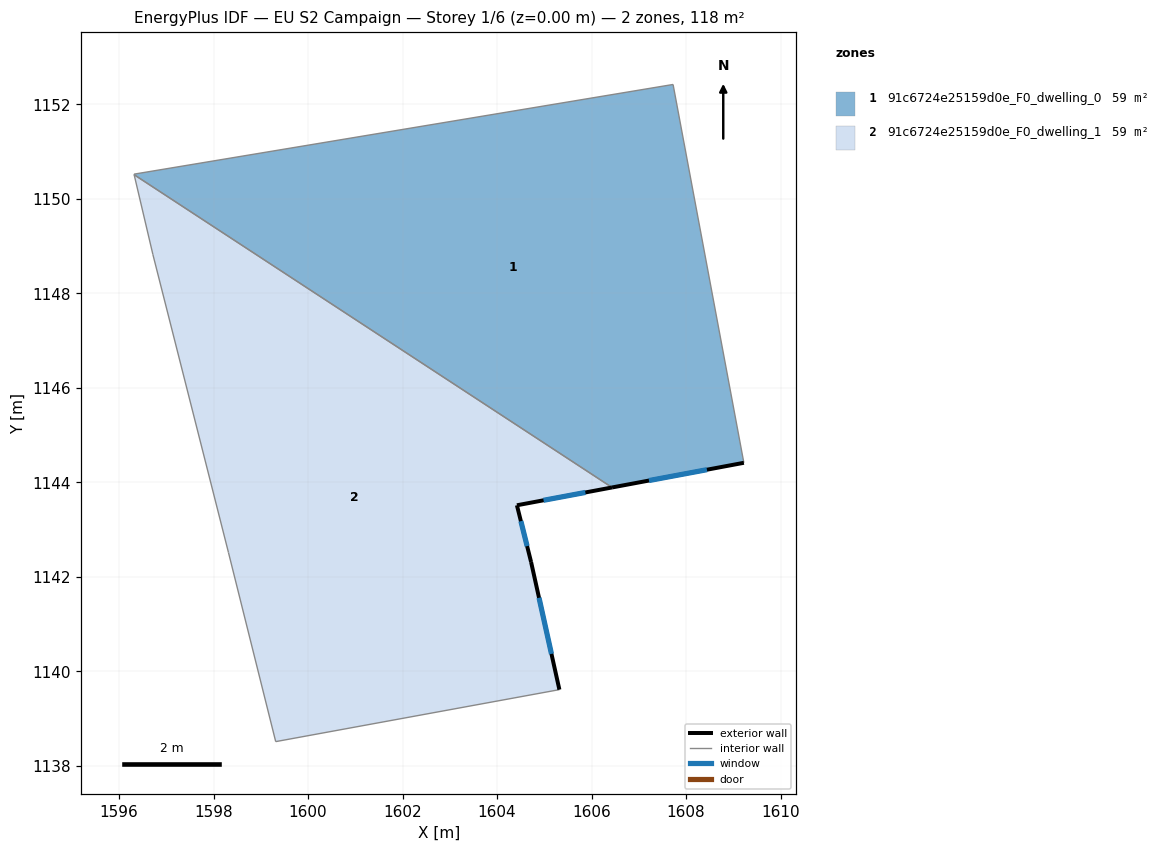
=== STOREY PLAN SPEC (per zone: floor XY polygon, exterior-wall plan segments, windows/doors) ===
zone 1: 91c6724e25159d0e_F0_dwelling_0  (59.0 m²)
  floor: (1607.72, 1152.42) (1609.22, 1144.41) (1606.43, 1143.89) (1596.32, 1150.51) (1596.32, 1150.52)
  exterior wall: (1606.43, 1143.89) – (1609.22, 1144.41)  [2.8 m]
    window: (1607.21, 1144.04) – (1608.44, 1144.27)  [1.6 m²]
  interior walls: 4
zone 2: 91c6724e25159d0e_F0_dwelling_1  (59.0 m²)
  floor: (1606.43, 1143.89) (1604.42, 1143.51) (1604.72, 1142.31) (1605.32, 1139.61) (1599.31, 1138.51) (1598.31, 1142.51) (1596.72, 1148.82) (1596.32, 1150.51)
  exterior wall: (1604.42, 1143.51) – (1606.43, 1143.89)  [2.0 m]
    window: (1604.98, 1143.62) – (1605.87, 1143.78)  [1.2 m²]
  exterior wall: (1604.72, 1142.31) – (1604.42, 1143.51)  [1.2 m]
    window: (1604.64, 1142.65) – (1604.50, 1143.18)  [0.7 m²]
  exterior wall: (1605.32, 1139.61) – (1604.72, 1142.31)  [2.8 m]
    window: (1605.15, 1140.37) – (1604.89, 1141.56)  [1.6 m²]
  interior walls: 5

=== DERIVED (storey summary) ===
Building: EU S2 Campaign
Storey: 1 of 6  (floor level z = 0.00 m)
Storey gross floor area: 118.1 m²
Zones on this storey: 2
  - 91c6724e25159d0e_F0_dwelling_0: floor 59.0 m²; exterior wall 2.8 m (8.5 m²); 1 window(s) 1.6 m²; WWR 19.3%
  - 91c6724e25159d0e_F0_dwelling_1: floor 59.0 m²; exterior wall 6.1 m (18.2 m²); 3 window(s) 3.5 m²; WWR 19.3%
Zone adjacency (shared interzone walls):
  - 91c6724e25159d0e_F0_dwelling_0 ↔ 91c6724e25159d0e_F0_dwelling_1